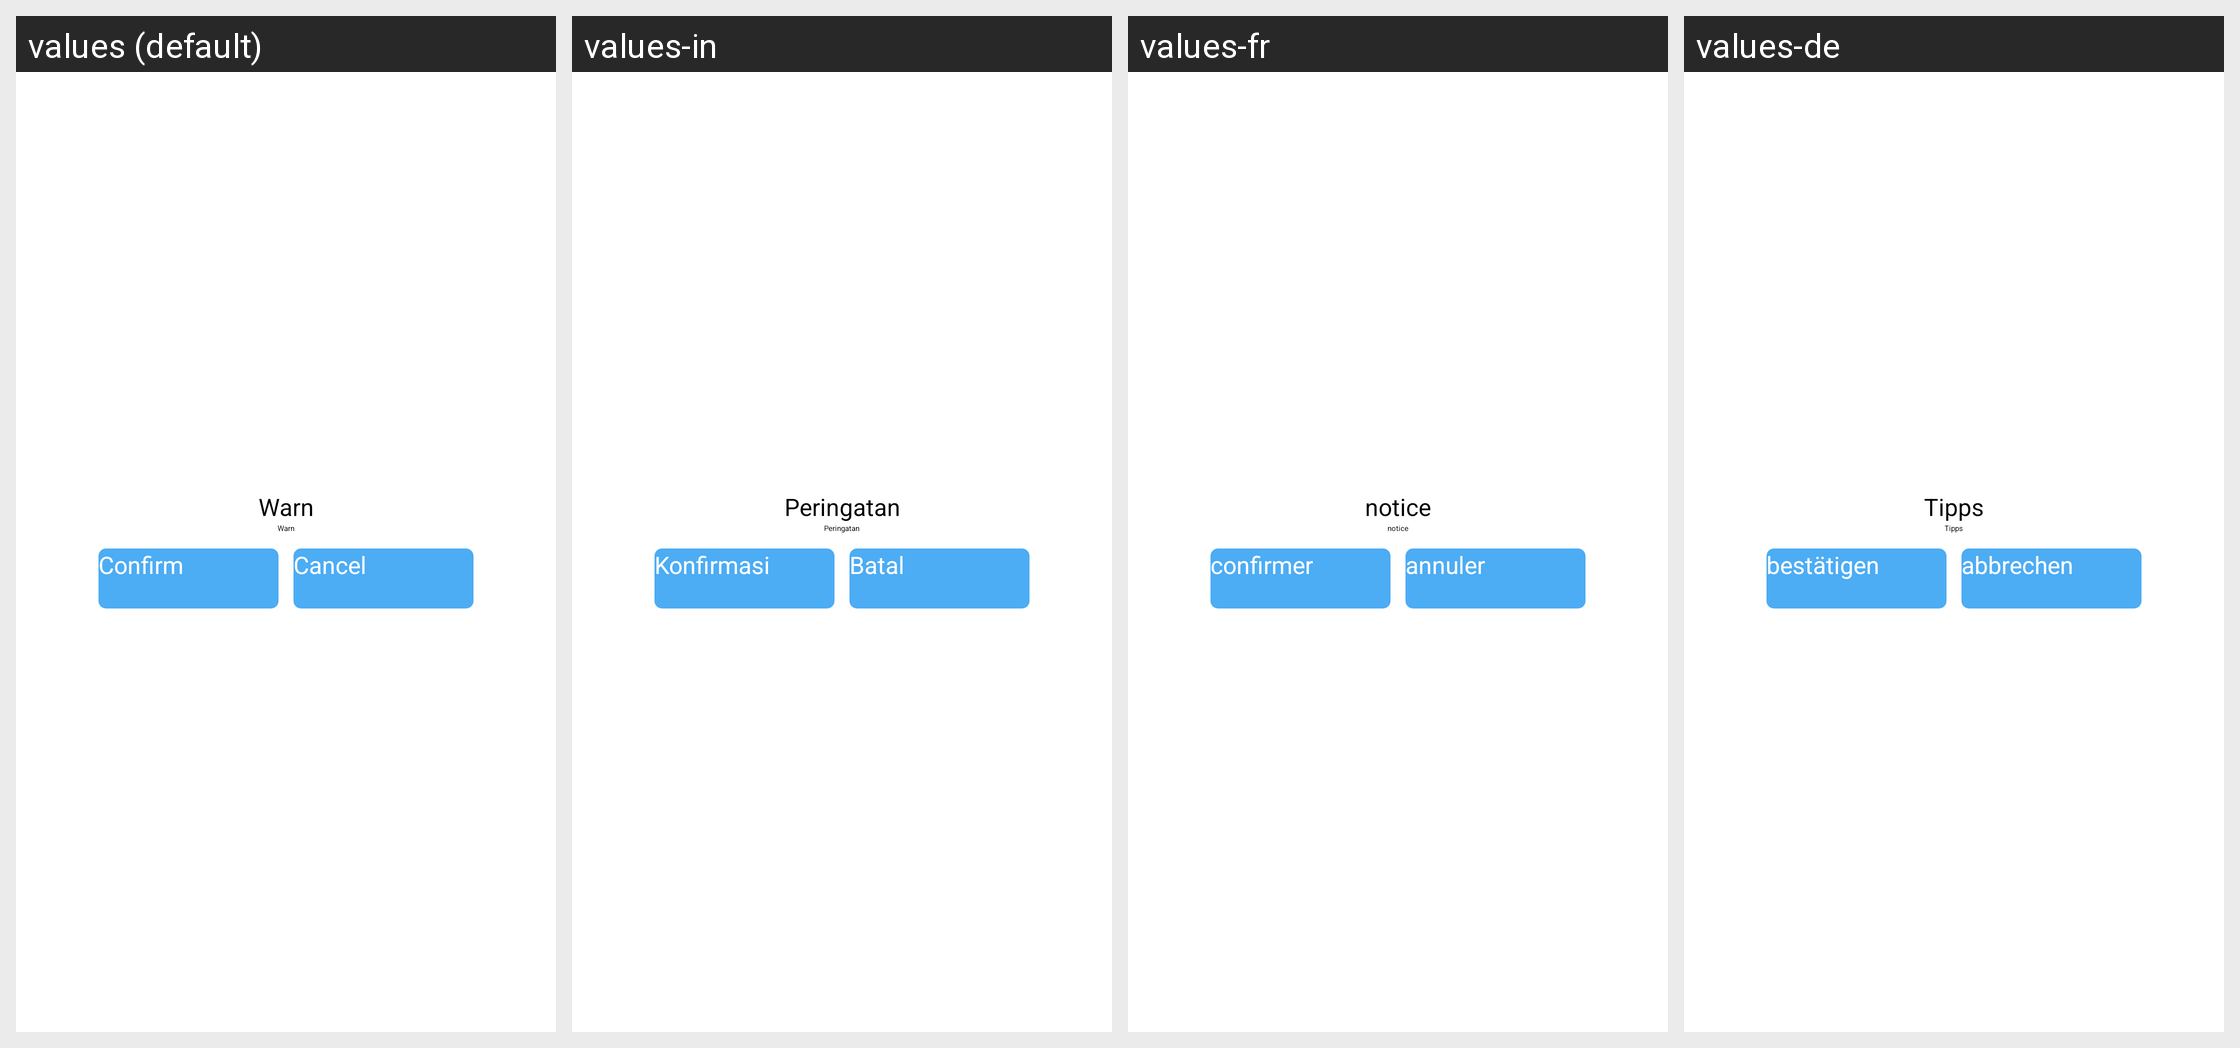

Strings drawn on this Android screen and how each of the app's shown locales translates them:
Android screen res/layout/body_test_status_dialog.xml rendered under 4 locales, left to right: values (default), values-in, values-fr, values-de. Device: Nexus 5 (rendered at 1080×1920; each locale shown at half size, 540×960, under a caption strip naming it); theme AppTheme.
Other locales in the repository, not shown: values-af, values-am, values-ar, values-az, values-be, values-bg, values-bn, values-bs, values-ca, values-cs, values-da, values-el, values-en-rGB, values-es, values-es-rUS, values-et, values-eu, values-fa, values-fi, values-fr-rCA, values-gl, values-gu, values-hi, values-hi-rIN, values-hr, values-hu, values-hy, values-is, values-it, values-iw, values-ja, values-ka, values-kk, values-km, values-kn, values-ko, values-ky, values-lo, values-lt, values-lv, values-mk, values-ml, values-mn, values-mr, values-ms, values-my, values-nb, values-ne, values-nl, values-pa, values-pl, values-pt, values-pt-rPT, values-ro, values-ru, values-si, values-sk, values-sl, values-sq, values-sr, values-sv, values-sw, values-ta, values-te, values-th, values-tl, values-tr, values-uk, values-ur, values-uz, values-vi, values-zh-rCN, values-zh-rHK, values-zh-rMO, values-zh-rTW, values-zu.
Strings drawn on this screen, with the default value and each locale's value (text and hints the layout hard-codes, and strings that could not be matched under every locale, appear in the picture but are not listed):

tip
  values: Warn
  values-in: Peringatan
  values-fr: notice
  values-de: Tipps

confirm
  values: Confirm
  values-in: Konfirmasi
  values-fr: confirmer
  values-de: bestätigen

cancel
  values: Cancel
  values-in: Batal
  values-fr: annuler
  values-de: abbrechen
